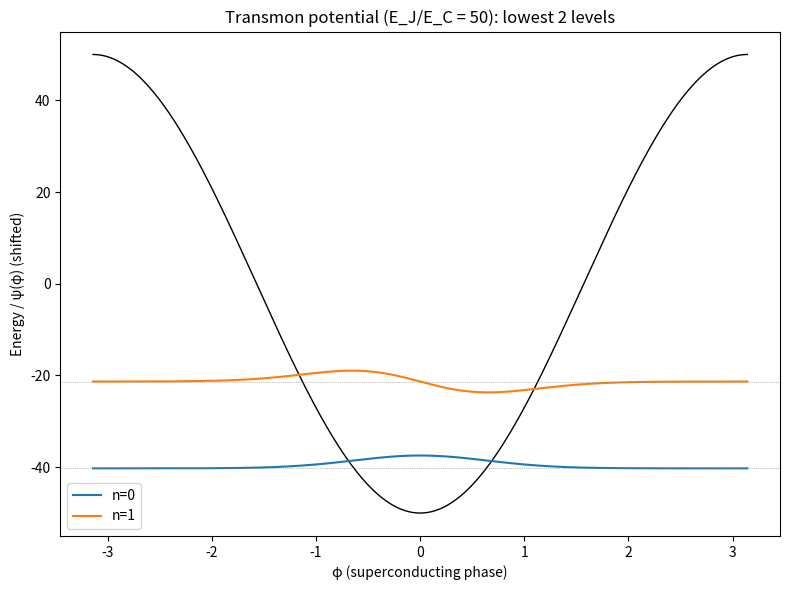

Write the Python code that produced this figure.
import os
import numpy as np
import matplotlib.pyplot as plt
from scipy.linalg import eigh_tridiagonal

os.makedirs('figures', exist_ok=True)

# Transmon regime: E_J/E_C >> 1 suppresses charge noise while retaining anharmonicity
E_C = 1.0
E_J = 50.0

N = 2048
phi = np.linspace(-np.pi, np.pi, N)
dphi = phi[1] - phi[0]

V = -E_J * np.cos(phi)

# H = 4*E_C*n^2 - E_J*cos(phi), with n = -i d/dphi
# finite-difference kinetic term scaled by 4*E_C instead of 1/2
diag = 4*E_C * 2/dphi**2 + V
offdiag = -4*E_C/dphi**2 * np.ones(N-1)

eigenvalues, eigenvectors = eigh_tridiagonal(diag, offdiag, select='i', select_range=(0, 3))

E01 = eigenvalues[1] - eigenvalues[0]
E12 = eigenvalues[2] - eigenvalues[1]
anharmonicity = E12 - E01

print(f"Lowest 4 eigenvalues: {eigenvalues}")
print(f"E1-E0 = {E01:.4f}   (harmonic approx: sqrt(8*E_C*E_J) = {np.sqrt(8*E_C*E_J):.4f})")
print(f"E2-E1 = {E12:.4f}")
print(f"Anharmonicity (E2-E1)-(E1-E0) = {anharmonicity:.4f}   (analytic approx: -E_C = {-E_C:.4f})")

# Plot potential with the two lowest wavefunctions overlaid
fig, ax = plt.subplots(figsize=(8, 6))
ax.plot(phi, V, color='black', linewidth=1)

scale = 3
for n in range(2):
    psi_n = eigenvectors[:, n]
    psi_n /= np.sqrt(np.sum(np.abs(psi_n)**2) * dphi)
    ax.plot(phi, scale*psi_n + eigenvalues[n], label=f'n={n}')
    ax.axhline(eigenvalues[n], color='gray', linestyle=':', linewidth=0.5)

ax.set_xlabel('φ (superconducting phase)')
ax.set_ylabel('Energy / ψ(φ) (shifted)')
ax.set_title(f'Transmon potential (E_J/E_C = {E_J/E_C:.0f}): lowest 2 levels')
ax.legend()
plt.tight_layout()
plt.savefig('figures/transmon_levels.png', dpi=120)
print("saved")
